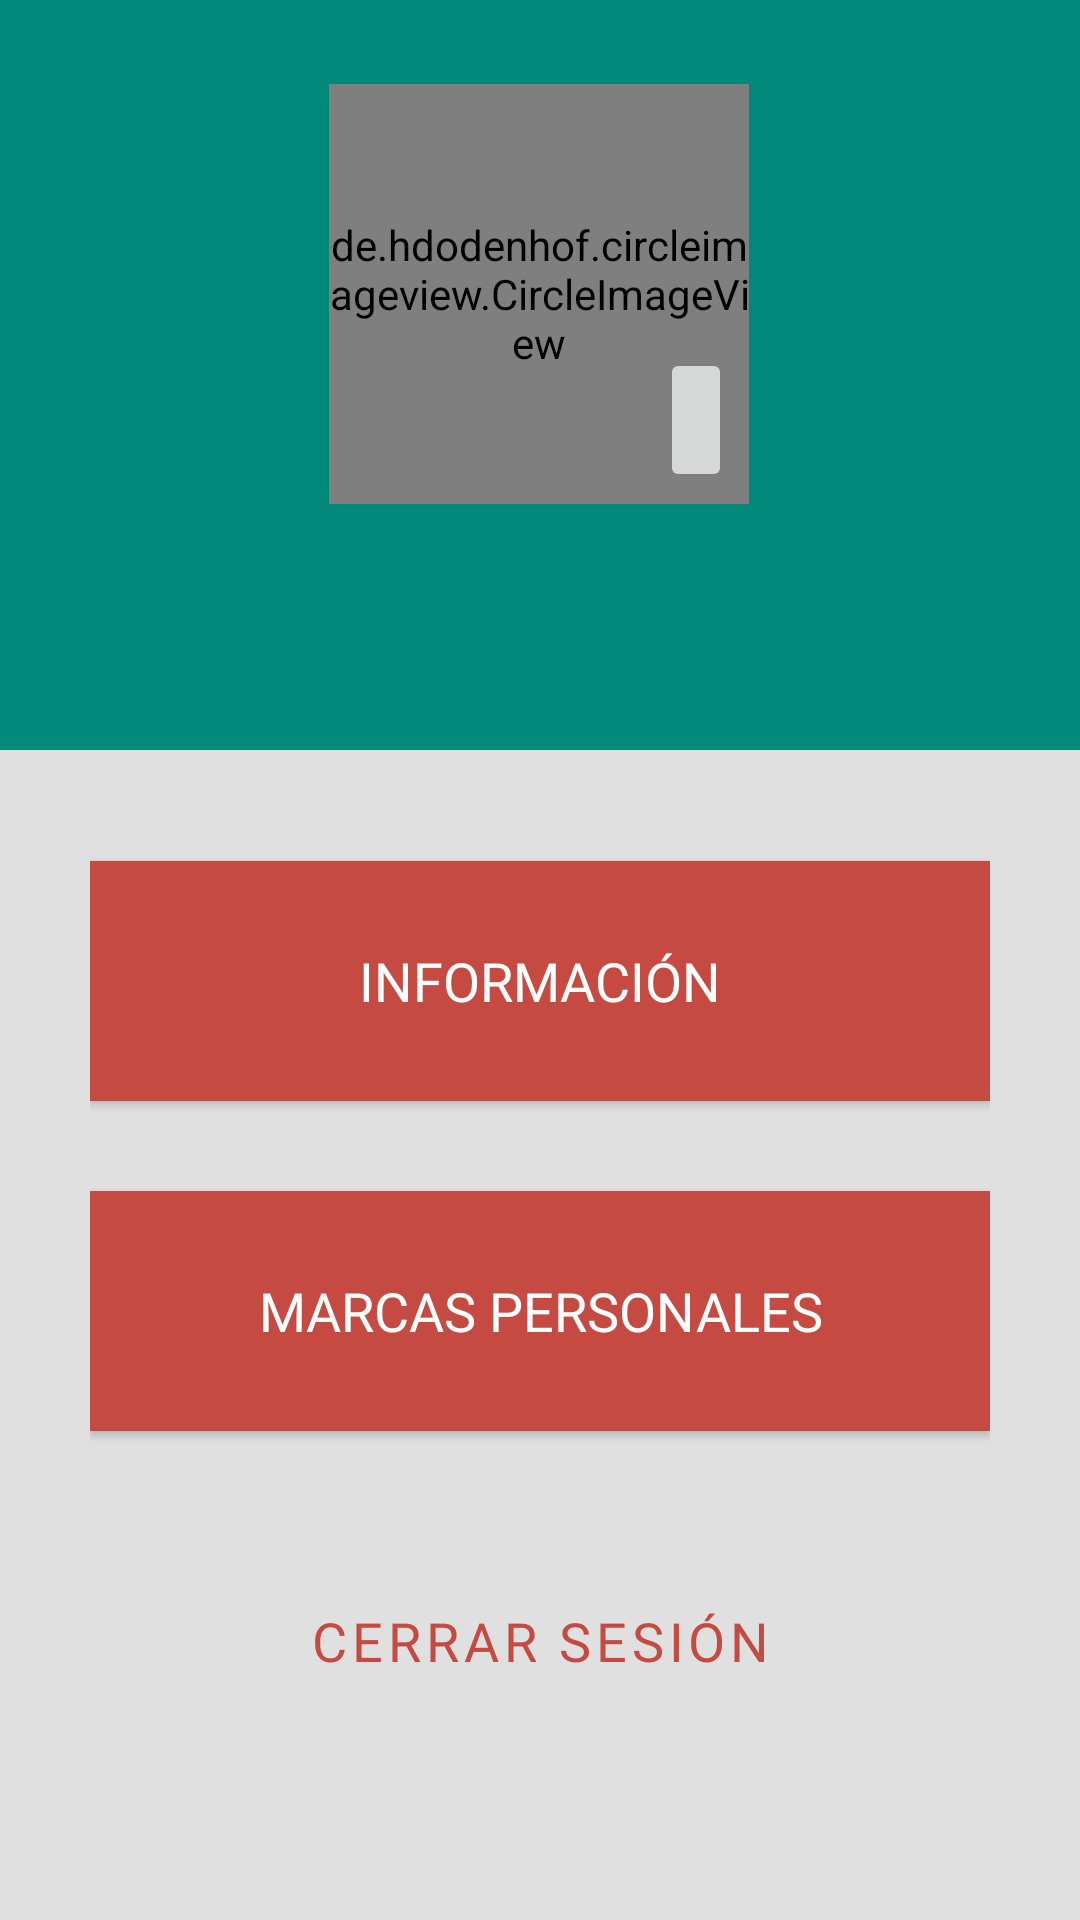

Write the Android layout XML for this screen, with the resource values it uses.
<!-- AndroidManifest.xml: application theme Theme.BerserkerWeightlifting -->
<!-- res/layout/fragment_profile_screen.xml -->
<?xml version="1.0" encoding="utf-8"?>
<androidx.constraintlayout.widget.ConstraintLayout xmlns:android="http://schemas.android.com/apk/res/android"
    xmlns:app="http://schemas.android.com/apk/res-auto"
    xmlns:tools="http://schemas.android.com/tools"
    android:layout_width="match_parent"
    android:layout_height="match_parent"
    android:orientation="vertical"
    android:background="@color/bg"
    tools:context=".ui.ProfileScreenFragment">

    <ProgressBar
        android:id="@+id/progress"
        android:layout_width="match_parent"
        android:layout_height="wrap_content"
        android:elevation="1dp"
        android:visibility="gone"
        app:layout_constraintBottom_toBottomOf="parent"
        app:layout_constraintEnd_toEndOf="parent"
        app:layout_constraintStart_toStartOf="parent"
        app:layout_constraintTop_toTopOf="parent" />

    <androidx.constraintlayout.widget.ConstraintLayout
        android:id="@+id/linearLayout"
        android:layout_width="match_parent"
        android:layout_height="250dp"
        android:background="@color/green_600"
        android:orientation="vertical"
        app:layout_constraintEnd_toEndOf="parent"
        app:layout_constraintStart_toStartOf="parent"
        app:layout_constraintTop_toTopOf="parent">

        <de.hdodenhof.circleimageview.CircleImageView
            android:id="@+id/img_profile"
            android:layout_width="140dp"
            android:layout_height="140dp"
            android:layout_gravity="center"
            android:layout_marginTop="28dp"
            android:src="@drawable/profile_photo"
            app:civ_border_color="@color/naranja2"
            app:civ_border_width="2dp"
            app:layout_constraintEnd_toEndOf="parent"
            app:layout_constraintHorizontal_bias="0.498"
            app:layout_constraintStart_toStartOf="parent"
            app:layout_constraintTop_toTopOf="parent" />

        <TextView
            android:id="@+id/tvUserName"
            android:layout_width="wrap_content"
            android:layout_height="wrap_content"
            android:layout_gravity="center"
            android:layout_marginTop="12dp"
            android:fontFamily="@font/redrosemedium"
            android:text=""
            android:textColor="@color/white"
            android:textSize="25sp"
            app:layout_constraintEnd_toEndOf="@+id/img_profile"
            app:layout_constraintHorizontal_bias="0.504"
            app:layout_constraintStart_toStartOf="@+id/img_profile"
            app:layout_constraintTop_toBottomOf="@+id/img_profile" />

        <ImageButton
            android:id="@+id/upload"
            android:layout_width="wrap_content"
            android:layout_height="wrap_content"
            android:layout_marginEnd="116dp"
            android:layout_marginBottom="4dp"
            android:minHeight="48dp"
            android:src="@drawable/ic_upload"
            app:layout_constraintBottom_toBottomOf="@+id/img_profile"
            app:layout_constraintEnd_toEndOf="parent"
            app:layout_constraintTop_toTopOf="parent"
            app:layout_constraintVertical_bias="1.0"
            tools:ignore="SpeakableTextPresentCheck" />
    </androidx.constraintlayout.widget.ConstraintLayout>

    <ScrollView
        android:layout_width="match_parent"
        android:layout_height="470dp"
        android:layout_marginTop="12dp"
        app:layout_constraintTop_toBottomOf="@+id/linearLayout"
        tools:layout_editor_absoluteX="0dp">

        <LinearLayout
            android:layout_width="match_parent"
            android:layout_height="match_parent"
            android:layout_marginStart="30dp"
            android:layout_marginEnd="30dp"
            android:orientation="vertical">


            <Button
                android:id="@+id/btn_informacion"
                android:layout_width="match_parent"
                android:layout_height="80dp"
                android:layout_marginTop="25dp"
                android:layout_marginBottom="30dp"
                android:background="@color/naranja2"
                android:fontFamily="@font/redrosemedium"
                android:text="Información"
                android:textColor="#fff"
                android:textSize="18sp"
                app:icon="@drawable/ic_person"
                app:iconGravity="start"
                app:iconTint="#FBFBFB" />

            <Button
                android:id="@+id/btn_marcas"
                android:layout_width="match_parent"
                android:layout_height="80dp"
                android:layout_marginBottom="30dp"
                android:background="@color/naranja2"
                android:fontFamily="@font/redrosemedium"
                android:text="Marcas Personales"
                android:textColor="#fff"
                android:textSize="18sp"
                app:icon="@drawable/ic_edit"
                app:iconGravity="start"
                app:iconTint="#FFFFFF" />

            <Button
                android:id="@+id/btn_salir"
                style="?attr/materialButtonOutlinedStyle"
                android:layout_width="match_parent"
                android:layout_height="80dp"
                android:layout_marginBottom="30dp"
                android:fontFamily="@font/redrosemedium"
                android:text="Cerrar Sesión"
                android:textColor="@color/naranja2"
                android:textSize="18sp"
                app:icon="@drawable/ic_salir"
                app:iconGravity="start"
                app:iconTint="@color/naranja2"
                app:strokeColor="@color/naranja2"
                app:strokeWidth="5dp" />

        </LinearLayout>
    </ScrollView>


</androidx.constraintlayout.widget.ConstraintLayout>
<!-- resources referenced by this layout -->
<resources>
  <color name="bg">#E0E0E0</color>
  <color name="green_600">#00897B</color>
  <color name="naranja2">#C54B42</color>
  <color name="white">#FFFFFFFF</color>
  <!-- drawable ic_person (drawable) -->
  <vector xmlns:android="http://schemas.android.com/apk/res/android"
      android:width="50dp"
      android:height="50dp"
      android:viewportWidth="24"
      android:viewportHeight="24"
      android:tint="?attr/colorControlNormal">
    <path
        android:fillColor="@android:color/black"
        android:pathData="M12,12c2.21,0 4,-1.79 4,-4s-1.79,-4 -4,-4 -4,1.79 -4,4 1.79,4 4,4zM12,14c-2.67,0 -8,1.34 -8,4v2h16v-2c0,-2.66 -5.33,-4 -8,-4z"/>
  </vector>
  <!-- drawable ic_salir (drawable) -->
  <vector android:autoMirrored="true" android:height="50dp"
      android:tint="?attr/colorControlNormal" android:viewportHeight="24"
      android:viewportWidth="24" android:width="50dp" xmlns:android="http://schemas.android.com/apk/res/android">
      <path android:fillColor="@android:color/black" android:pathData="M17,7l-1.41,1.41L18.17,11H8v2h10.17l-2.58,2.58L17,17l5,-5zM4,5h8V3H4c-1.1,0 -2,0.9 -2,2v14c0,1.1 0.9,2 2,2h8v-2H4V5z"/>
  </vector>
  <style name="Theme.BerserkerWeightlifting" parent="Theme.MaterialComponents.DayNight.NoActionBar">
          
          <item name="colorPrimary">@color/green_800</item>
          <item name="colorPrimaryVariant">@color/green_900</item>
          <item name="colorOnPrimary">@color/green_700</item>
  
          
          <item name="colorSecondary">@color/green_600</item>
          <item name="colorSecondaryVariant">@color/green_500</item>
          <item name="colorOnSecondary">@color/black</item>
          
          <item name="android:statusBarColor" tools:targetApi="l">?attr/colorPrimaryVariant</item>
          
      </style>
  <color name="green_800">#00695C</color>
  <color name="green_900">#004D40</color>
  <color name="green_700">#00796B</color>
  <color name="green_500">#009688</color>v
  <color name="black">#FF000000</color>
</resources>
